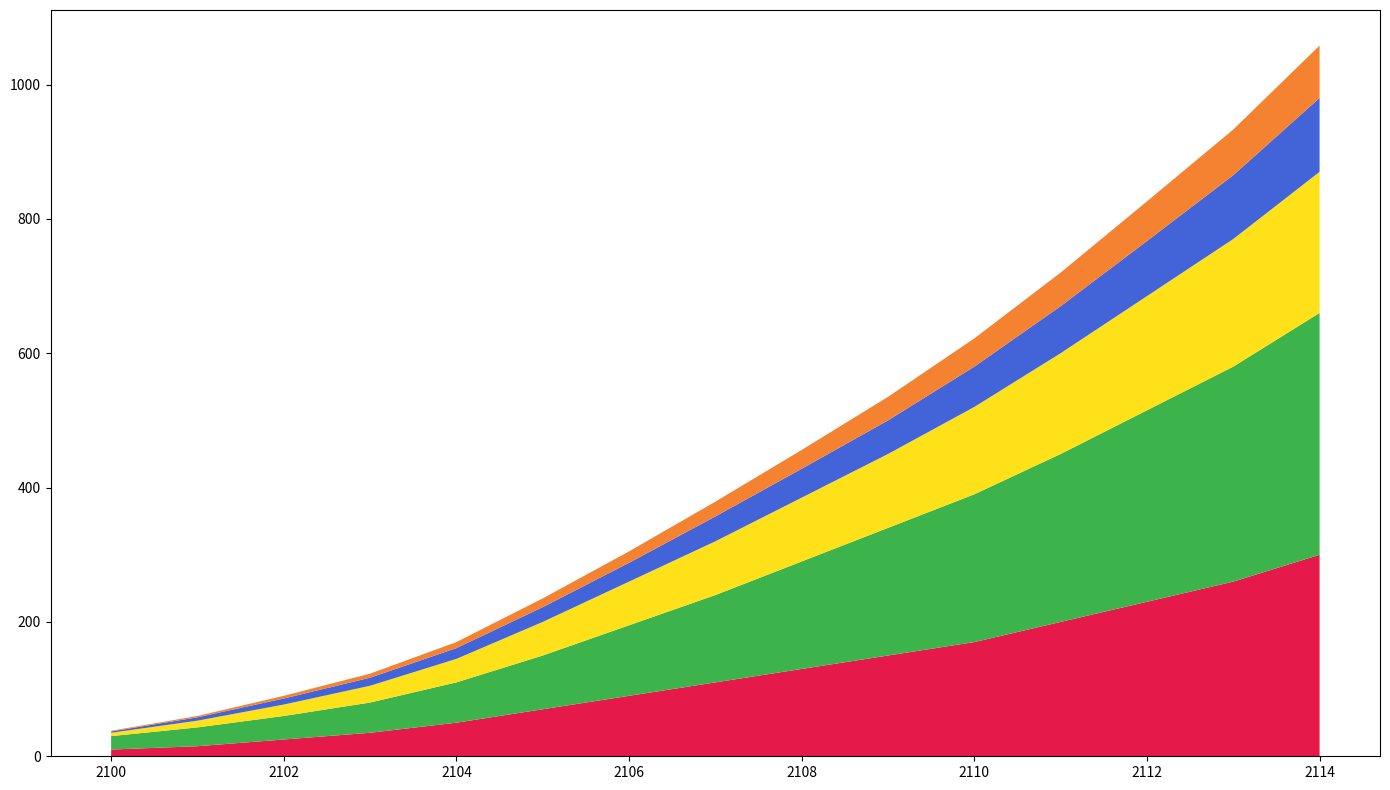

The script that saved this image:
import matplotlib.pyplot as plt
import numpy as np

# Define the years for the x-axis
years = np.arange(2100, 2115)

# Energy production data (in terajoules, TJ) for different star types
red_dwarf = np.array([10, 15, 25, 35, 50, 70, 90, 110, 130, 150, 170, 200, 230, 260, 300])
yellow_dwarf = np.array([20, 28, 35, 45, 60, 80, 105, 130, 160, 190, 220, 250, 285, 320, 360])
blue_giant = np.array([5, 10, 17, 25, 35, 50, 65, 80, 95, 110, 130, 150, 170, 190, 210])
white_dwarf = np.array([2, 5, 9, 12, 16, 22, 28, 37, 43, 50, 60, 70, 82, 95, 110])
neutron_stars = np.array([1, 2, 4, 6, 9, 13, 17, 22, 28, 35, 42, 50, 59, 68, 78])

# Create the stacked area chart
fig, ax = plt.subplots(figsize=(14, 8))

# Stack the areas for each star type with new distinct colors
ax.stackplot(years, red_dwarf, yellow_dwarf, blue_giant, white_dwarf, neutron_stars,
             colors=['#e6194b', '#3cb44b', '#ffe119', '#4363d8', '#f58231'])

# Remove textual elements
# No title, xlabel, ylabel, or legend

# Show the plot
plt.tight_layout()
plt.show()
